Dataset: LabVirtualPlant (GitHub, jsjnrxx2001/LabVirtualPlant). Classes: batol gourd healthy, cashew healthy, corn healthy, lemon healthy, papaya healthy, tomato healthy, zucchini healthy.

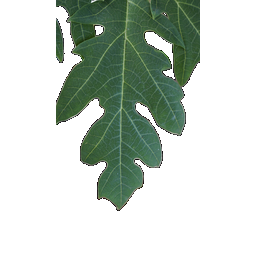
Label: papaya healthy

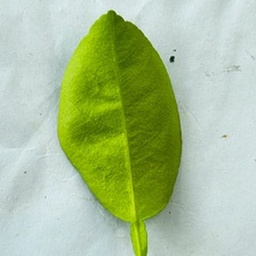
Label: lemon healthy

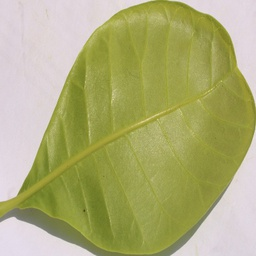
Label: cashew healthy

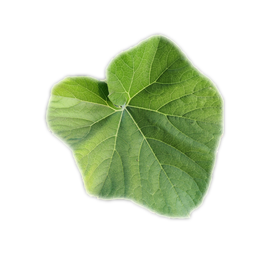
Label: batol gourd healthy

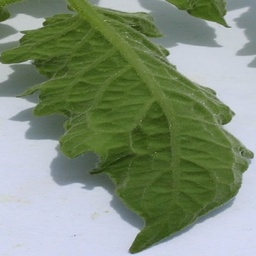
Label: tomato healthy

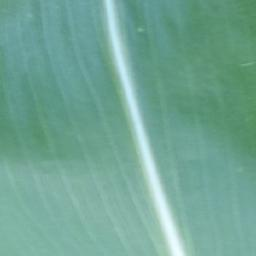
Label: corn healthy
